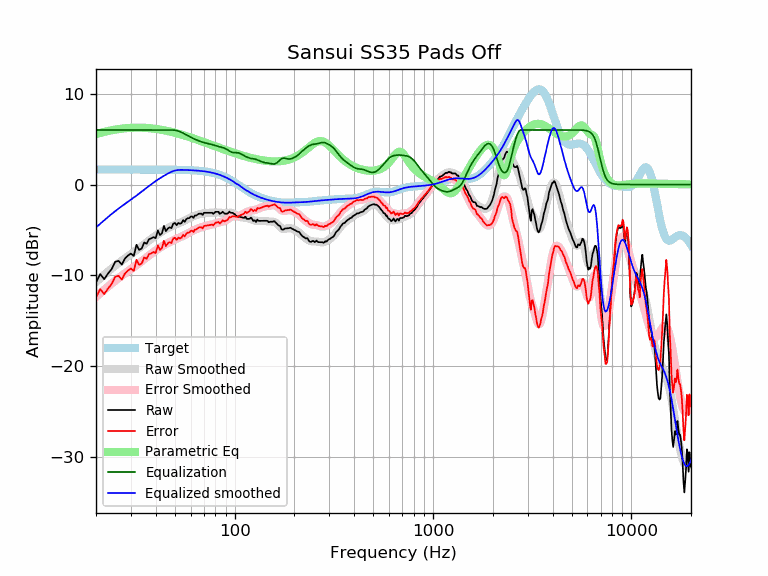

Source data for this figure (header and first rows):
frequency, raw, error, smoothed, error_smoothed, equalization, parametric_eq, equalized_raw, equalized_smoothed, target
20, -10.78, -12.43, -10.72, -12.37, 6.00, 5.54, -4.78, -4.72, 1.65
21, -9.85, -11.50, -10.32, -11.96, 6.00, 5.67, -3.85, -4.32, 1.65
22, -10.41, -12.06, -9.93, -11.58, 6.00, 5.79, -4.41, -3.93, 1.65
23, -9.79, -11.43, -9.57, -11.22, 6.00, 5.89, -3.79, -3.57, 1.65
24, -9.29, -10.94, -9.24, -10.88, 6.00, 5.97, -3.29, -3.24, 1.65
25, -8.50, -10.15, -8.93, -10.57, 6.00, 6.04, -2.50, -2.93, 1.65
26, -8.40, -10.04, -8.64, -10.29, 6.00, 6.10, -2.40, -2.64, 1.65
27, -8.81, -10.46, -8.38, -10.02, 6.00, 6.15, -2.81, -2.38, 1.65
28, -8.13, -9.78, -8.13, -9.77, 6.00, 6.19, -2.13, -2.13, 1.65
29, -7.81, -9.45, -7.89, -9.54, 6.00, 6.22, -1.81, -1.89, 1.65
30, -7.60, -9.24, -7.66, -9.31, 6.00, 6.24, -1.60, -1.66, 1.65
31, -7.86, -9.51, -7.44, -9.08, 6.00, 6.25, -1.86, -1.44, 1.65
32, -6.63, -8.27, -7.22, -8.86, 6.00, 6.26, -0.63, -1.22, 1.65
33, -7.19, -8.84, -7.00, -8.64, 6.00, 6.26, -1.19, -1.00, 1.65
34, -7.04, -8.68, -6.78, -8.43, 6.00, 6.25, -1.04, -0.78, 1.65
35, -6.37, -8.02, -6.57, -8.22, 6.00, 6.24, -0.37, -0.57, 1.65
36, -6.51, -8.16, -6.36, -8.01, 6.00, 6.22, -0.51, -0.36, 1.65
37, -6.02, -7.66, -6.16, -7.81, 6.00, 6.20, -0.02, -0.16, 1.64
38, -5.92, -7.56, -5.97, -7.62, 6.00, 6.18, 0.08, 0.03, 1.64
39, -5.78, -7.43, -5.79, -7.43, 6.00, 6.15, 0.22, 0.21, 1.64
40, -5.90, -7.54, -5.62, -7.26, 6.00, 6.12, 0.10, 0.38, 1.64
41, -5.05, -6.70, -5.46, -7.10, 6.00, 6.08, 0.95, 0.54, 1.64
42, -5.55, -7.20, -5.31, -6.95, 6.00, 6.05, 0.45, 0.69, 1.64
43, -5.36, -7.00, -5.17, -6.81, 6.00, 6.01, 0.64, 0.83, 1.64
44, -4.55, -6.19, -5.04, -6.68, 6.00, 5.97, 1.45, 0.96, 1.64
45, -5.13, -6.77, -4.92, -6.55, 6.00, 5.92, 0.87, 1.08, 1.64
46, -4.85, -6.48, -4.80, -6.44, 6.00, 5.88, 1.15, 1.20, 1.64
47, -4.71, -6.34, -4.70, -6.33, 6.00, 5.83, 1.29, 1.30, 1.63
48, -4.80, -6.43, -4.60, -6.23, 6.00, 5.79, 1.20, 1.40, 1.63
49, -4.32, -5.94, -4.51, -6.14, 5.99, 5.74, 1.67, 1.48, 1.63
50, -4.23, -5.86, -4.43, -6.06, 5.96, 5.69, 1.73, 1.53, 1.63
51, -4.48, -6.10, -4.35, -5.98, 5.93, 5.64, 1.45, 1.57, 1.62
52, -4.23, -5.85, -4.28, -5.90, 5.88, 5.59, 1.65, 1.60, 1.62
53, -4.32, -5.93, -4.20, -5.82, 5.81, 5.54, 1.50, 1.61, 1.62
54, -4.23, -5.85, -4.12, -5.74, 5.74, 5.49, 1.50, 1.61, 1.61
55, -3.91, -5.52, -4.04, -5.65, 5.65, 5.43, 1.74, 1.61, 1.61
56, -4.11, -5.72, -3.96, -5.56, 5.56, 5.38, 1.44, 1.60, 1.60
57, -3.81, -5.41, -3.87, -5.46, 5.46, 5.33, 1.65, 1.60, 1.60
58, -3.71, -5.30, -3.78, -5.37, 5.37, 5.28, 1.66, 1.59, 1.59
59, -3.70, -5.28, -3.70, -5.28, 5.28, 5.22, 1.59, 1.58, 1.58
60, -3.53, -5.11, -3.62, -5.20, 5.20, 5.17, 1.67, 1.58, 1.58
61, -3.51, -5.08, -3.55, -5.12, 5.12, 5.12, 1.61, 1.57, 1.57
62, -3.67, -5.23, -3.49, -5.05, 5.05, 5.07, 1.38, 1.56, 1.56
63, -3.41, -4.96, -3.43, -4.98, 4.98, 5.02, 1.57, 1.55, 1.55
64, -3.41, -4.95, -3.38, -4.92, 4.92, 4.96, 1.51, 1.54, 1.54
65, -3.31, -4.84, -3.33, -4.86, 4.86, 4.91, 1.55, 1.53, 1.53
66, -3.21, -4.72, -3.29, -4.80, 4.80, 4.86, 1.59, 1.51, 1.51
67, -3.21, -4.71, -3.25, -4.75, 4.75, 4.81, 1.54, 1.50, 1.50
68, -3.21, -4.70, -3.21, -4.70, 4.70, 4.76, 1.49, 1.49, 1.49
69, -3.35, -4.82, -3.18, -4.65, 4.65, 4.71, 1.30, 1.47, 1.47
70, -3.11, -4.56, -3.16, -4.61, 4.61, 4.66, 1.51, 1.45, 1.45
71, -3.11, -4.54, -3.14, -4.58, 4.58, 4.61, 1.47, 1.44, 1.44
72, -3.11, -4.52, -3.13, -4.55, 4.55, 4.57, 1.44, 1.42, 1.42
73, -3.11, -4.50, -3.12, -4.52, 4.52, 4.52, 1.41, 1.40, 1.40
74, -3.11, -4.48, -3.12, -4.49, 4.49, 4.47, 1.38, 1.37, 1.37
75, -3.11, -4.46, -3.11, -4.46, 4.46, 4.42, 1.35, 1.35, 1.35
76, -3.11, -4.43, -3.11, -4.43, 4.43, 4.38, 1.32, 1.32, 1.32
77, -3.11, -4.41, -3.10, -4.40, 4.40, 4.33, 1.29, 1.30, 1.30
78, -3.23, -4.50, -3.10, -4.36, 4.36, 4.29, 1.14, 1.27, 1.27
79, -3.12, -4.36, -3.09, -4.33, 4.33, 4.24, 1.20, 1.24, 1.24
... 553 more rows
